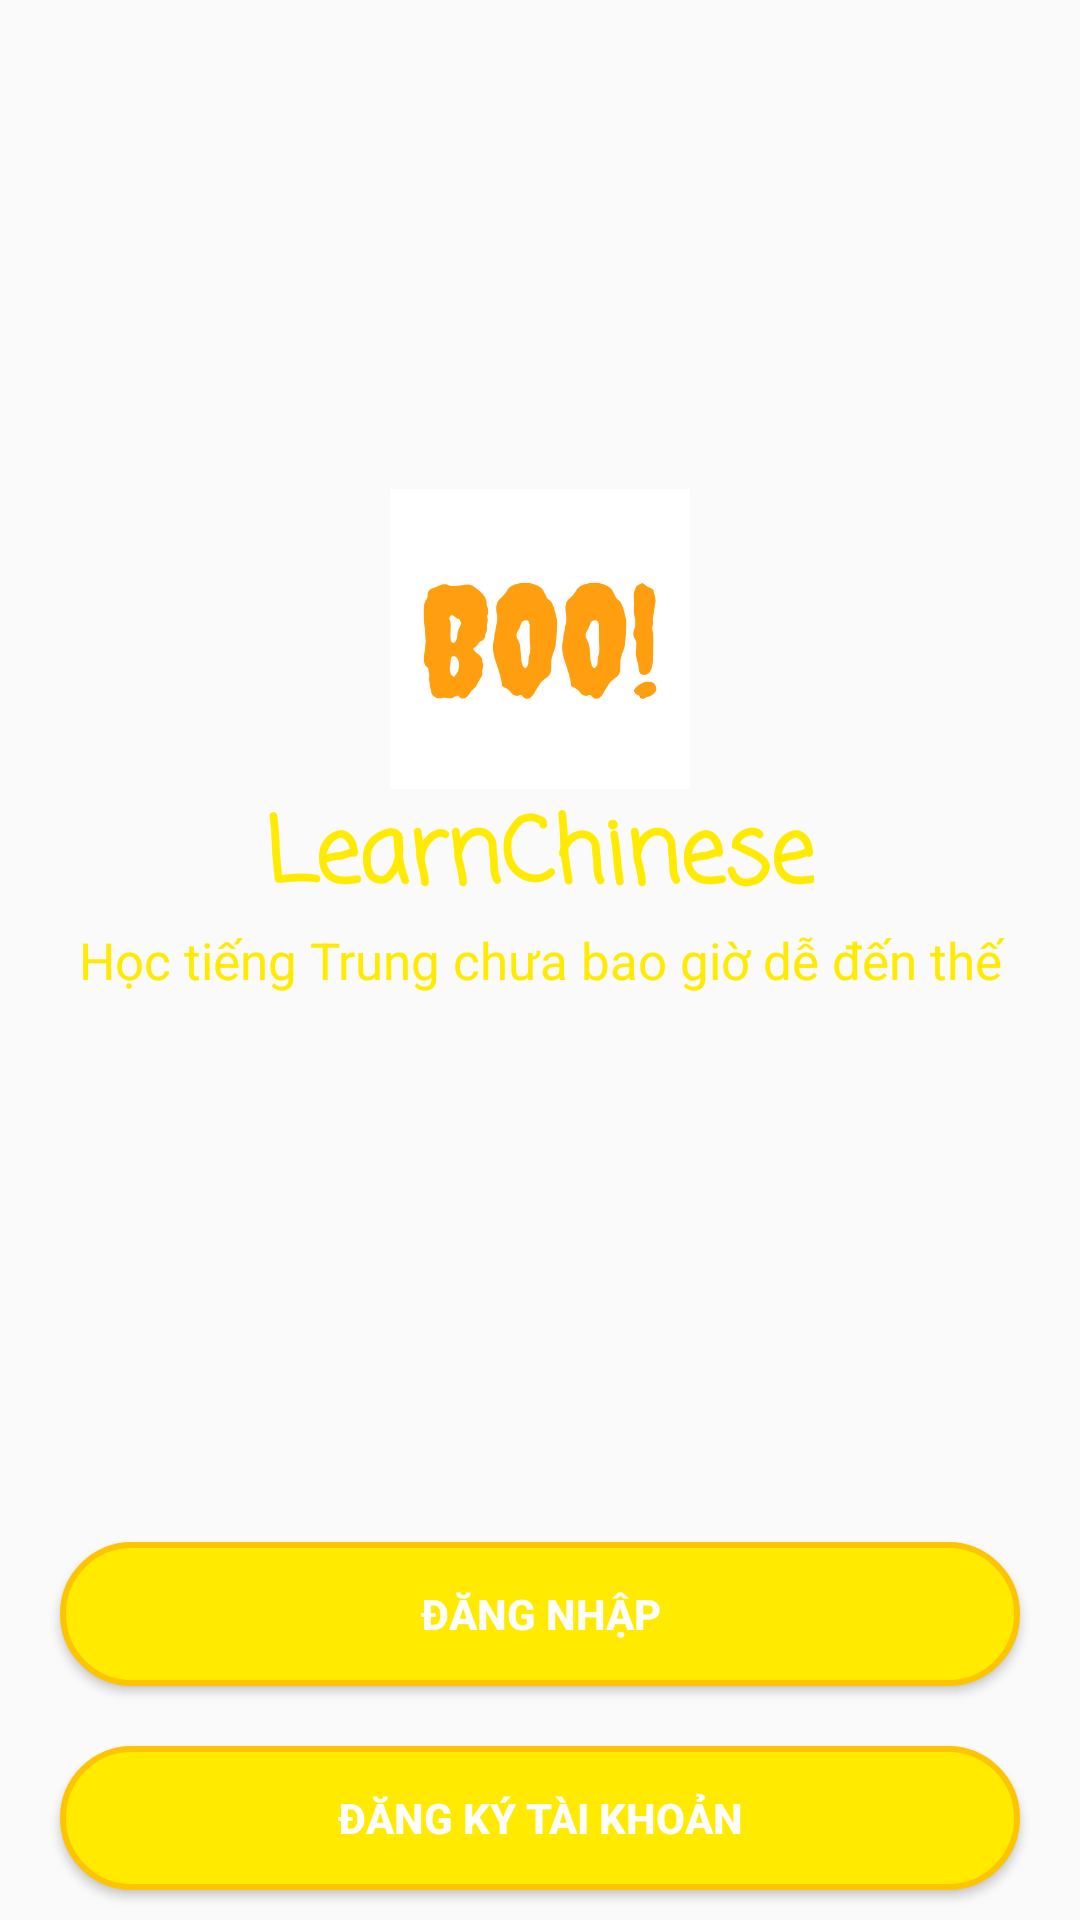

Write the Android layout XML for this screen, with the resource values it uses.
<!-- AndroidManifest.xml: application theme Theme.AppCompat.Light.NoActionBar -->
<!-- res/layout/activity_begin.xml -->
<?xml version="1.0" encoding="utf-8"?>
<RelativeLayout xmlns:android="http://schemas.android.com/apk/res/android"
    xmlns:tools="http://schemas.android.com/tools"
    android:layout_width="match_parent"
    android:layout_height="match_parent"
    tools:context=".Actitivy.BeginActivity">

    <ImageView
        android:layout_width="200dp"
        android:layout_height="100dp"
        android:layout_above="@id/tv_appname"
        android:layout_centerHorizontal="true"
        android:src="@drawable/logo" />

    <TextView
        android:id="@+id/tv_content"
        android:layout_width="match_parent"
        android:layout_height="wrap_content"
        android:layout_centerVertical="true"
        android:gravity="center"
        android:text="Học tiếng Trung chưa bao giờ dễ đến thế"
        android:textColor="@color/yellow"
        android:textSize="17sp" />

    <TextView
        android:id="@+id/tv_appname"
        android:layout_width="wrap_content"
        android:layout_height="wrap_content"
        android:layout_above="@id/tv_content"
        android:layout_centerHorizontal="true"
        android:fontFamily="casual"
        android:gravity="center"
        android:text="LearnChinese"
        android:textColor="@color/yellow"
        android:textSize="30sp"
        android:textStyle="bold" />

    <Button
        android:id="@+id/btn_dangnhap"
        android:layout_width="match_parent"
        android:layout_height="wrap_content"
        android:layout_above="@id/btn_dangky"
        android:layout_marginLeft="20dp"
        android:layout_marginRight="20dp"
        android:layout_marginBottom="20dp"
        android:background="@drawable/button_shape"
        android:text="Đăng nhập"
        android:textColor="@color/white"
        android:textStyle="bold" />

    <Button
        android:id="@+id/btn_dangky"
        android:layout_width="match_parent"
        android:layout_height="wrap_content"
        android:layout_alignParentBottom="true"
        android:layout_marginLeft="20dp"
        android:layout_marginRight="20dp"
        android:layout_marginBottom="10dp"
        android:background="@drawable/button_shape"
        android:text="Đăng ký tài khoản"
        android:textColor="@color/white"
        android:textStyle="bold" />

</RelativeLayout>
<!-- resources referenced by this layout -->
<resources>
  <color name="white">#FFFFFFFF</color>
  <color name="yellow">#FFEA00</color>
  <!-- drawable button_shape (drawable) -->
  <?xml version="1.0" encoding="utf-8"?>
  <shape xmlns:android="http://schemas.android.com/apk/res/android">
      <stroke android:color="#FFC400" android:width="2dp" />
      <solid android:color="@color/yellow" />
      <corners android:radius="30dp" />
  </shape>
  <!-- drawable logo: png bitmap (drawable, 16133 bytes) -->
</resources>
